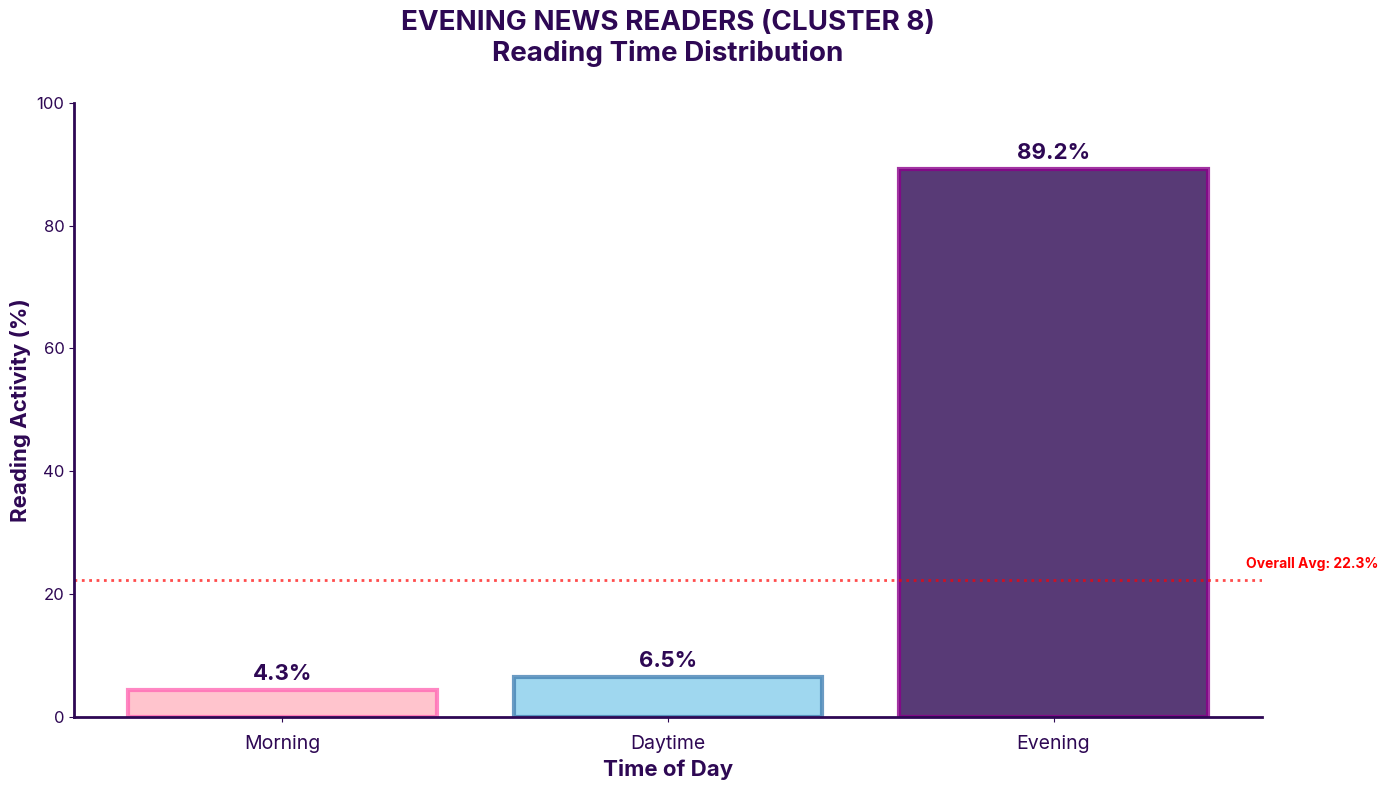

This figure's Python source: (Note: this script raises an exception after producing the figure.)
"""
Evening News Readers (Cluster 8) - Beautiful Reading Time Distribution Plot
==========================================================================

Creates a stunning visualization for Cluster 8's reading time preferences.

Author: AI Assistant  
Date: 2025-01-27
"""

import matplotlib.pyplot as plt
import numpy as np
import seaborn as sns
from matplotlib.patches import Rectangle
import matplotlib.patches as mpatches
import matplotlib.font_manager as fm

# Set style for beautiful plots
plt.style.use('default')
sns.set_palette("husl")

# Set font preferences with fallback order
font_list = ['Inter', 'Roboto', 'Arial', 'DejaVu Sans']
available_fonts = [f.name for f in fm.fontManager.ttflist]

# Find the first available font from our preference list
selected_font = 'DejaVu Sans'  # Default fallback
for font in font_list:
    if font in available_fonts:
        selected_font = font
        break

plt.rcParams['font.family'] = selected_font

def create_evening_readers_plot():
    """Create a beautiful plot for Evening News Readers (Cluster 8)"""
    
    # Data for Cluster 8: Evening News Readers
    reading_times = ['Morning', 'Daytime', 'Evening']
    percentages = [4.3, 6.5, 89.2]
    
    # Create figure with high DPI for crisp quality - wider format
    fig, ax = plt.subplots(figsize=(14, 8))
    
    # Beautiful color scheme - evening theme
    colors = ['#FFB6C1', '#87CEEB', '#2E0854']  # Light pink, sky blue, deep purple
    edge_colors = ['#FF69B4', '#4682B4', '#8B008B']  # Darker edges
    
    # Create bars with gradient effect
    bars = ax.bar(reading_times, percentages, 
                  color=colors, 
                  edgecolor=edge_colors, 
                  linewidth=3,
                  alpha=0.8,
                  capsize=10)
    
    # Remove special highlighting - keep all bars consistent
    
    # Remove glow effect - keeping it simple
    
    # Customize the plot
    ax.set_title('EVENING NEWS READERS (CLUSTER 8)\nReading Time Distribution', 
                fontsize=20, fontweight='bold', pad=30, color='#2E0854')
    
    ax.set_ylabel('Reading Activity (%)', fontsize=16, fontweight='bold', color='#2E0854')
    ax.set_xlabel('Time of Day', fontsize=16, fontweight='bold', color='#2E0854')
    
    # Set y-axis limits with some padding
    ax.set_ylim(0, 100)
    
    # Add percentage labels on top of bars - consistent styling
    for i, (bar, percentage) in enumerate(zip(bars, percentages)):
        height = bar.get_height()
        ax.text(bar.get_x() + bar.get_width()/2., height + 1,
               f'{percentage}%', 
               ha='center', va='bottom', 
               fontsize=16, fontweight='bold', 
               color='#2E0854')
    
    # Remove grid for cleaner look
    
    # Customize tick labels
    ax.tick_params(axis='both', which='major', labelsize=12, colors='#2E0854')
    ax.tick_params(axis='x', which='major', labelsize=14, colors='#2E0854', pad=10)
    
    # Remove background color for clean look
    
    # Remove annotation - keeping it clean
    
    # Remove cluster information box for cleaner look
    
    # Add comparison with overall average
    overall_evening = 22.3  # Overall average evening reading
    ax.axhline(y=overall_evening, color='red', linestyle=':', linewidth=2, alpha=0.7)
    ax.text(2.5, overall_evening + 2, f'Overall Avg: {overall_evening}%', 
            fontsize=10, color='red', fontweight='bold')
    
    # Remove decorative elements and highlights - clean design
    
    # Remove top and right spines for cleaner look
    ax.spines['top'].set_visible(False)
    ax.spines['right'].set_visible(False)
    ax.spines['left'].set_color('#2E0854')
    ax.spines['bottom'].set_color('#2E0854')
    ax.spines['left'].set_linewidth(2)
    ax.spines['bottom'].set_linewidth(2)
    
    # Adjust layout
    plt.tight_layout()
    
    # Save the plot
    output_path = 'res/cluster_plots/cluster_08_evening_readers_minimal.png'
    plt.savefig(output_path, dpi=300, bbox_inches='tight', 
                facecolor='white', edgecolor='none')
    
    print(f"✨ Beautiful Evening Readers plot saved to: {output_path}")
    
    # Also display the plot
    plt.show()
    plt.close()

def main():
    """Main execution function"""
    print("🎨 Creating beautiful Evening News Readers plot...")
    create_evening_readers_plot()
    print("🌃 Evening News Readers visualization completed!")

if __name__ == "__main__":
    main()
